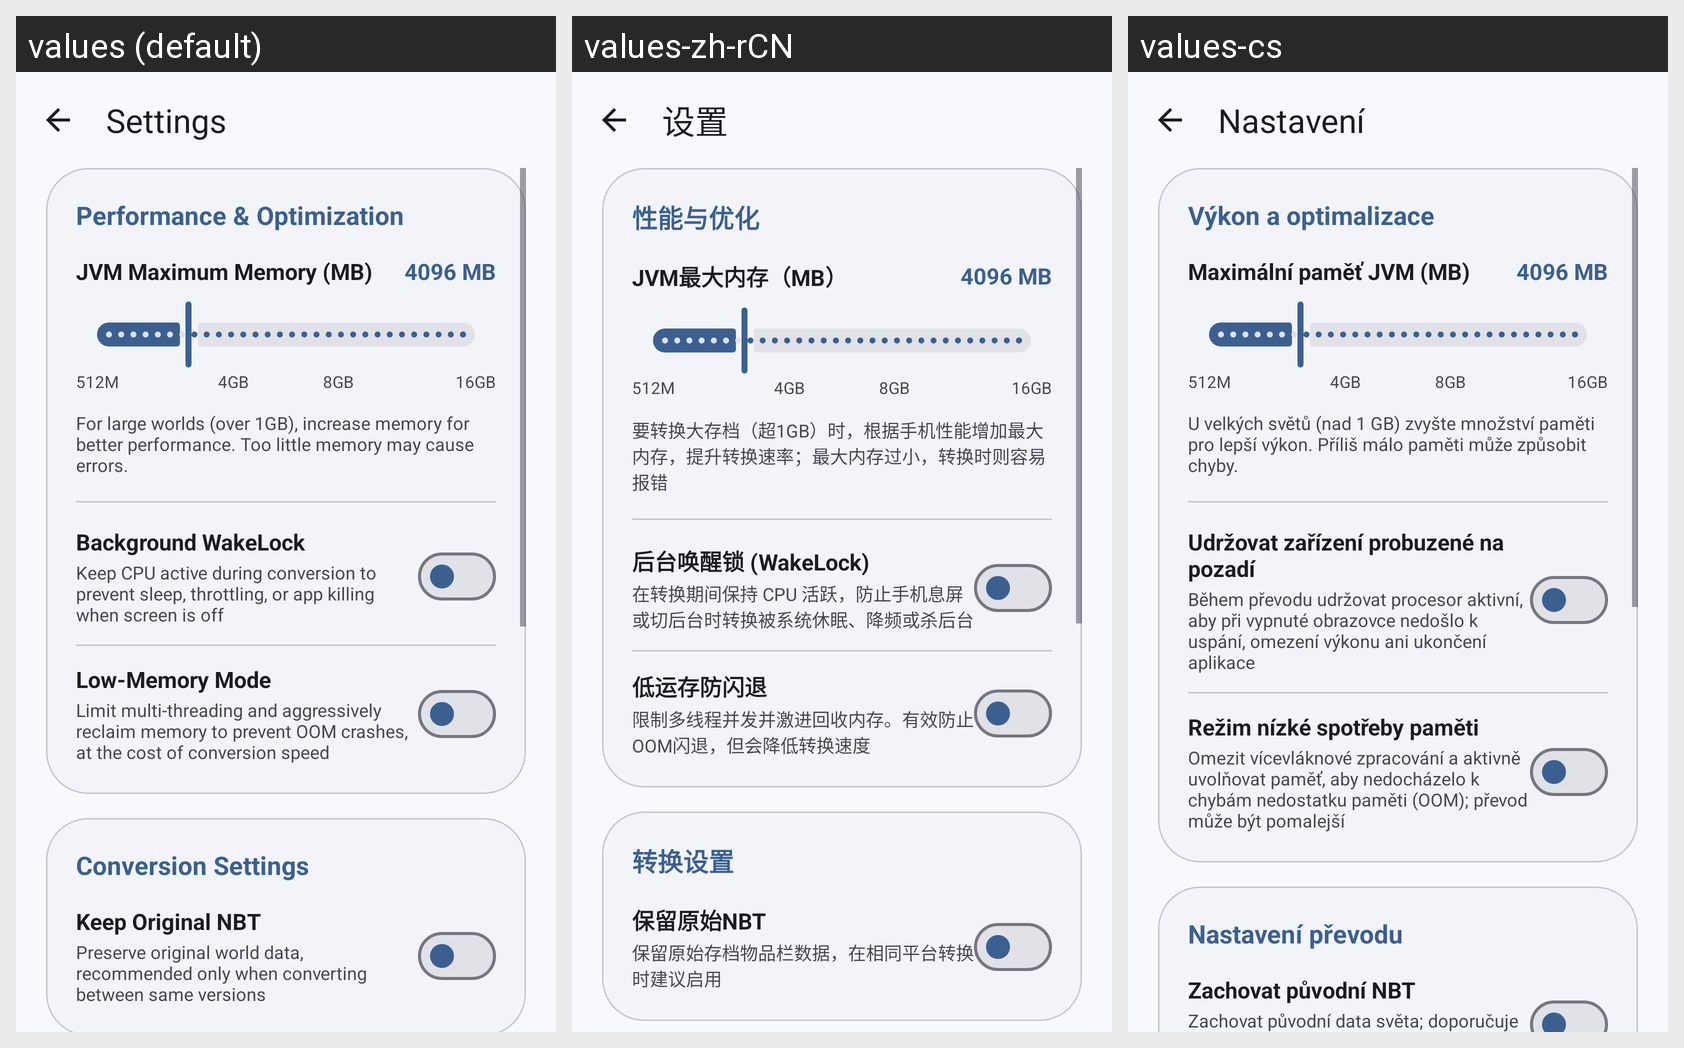

Here is an Android app screen in its default locale and in the app's own translations. Write out the translated-string differences for the strings that appear on this screen.
Android screen res/layout/activity_settings.xml rendered under 3 locales, left to right: values (default), values-zh-rCN, values-cs. Device: Nexus 5 (rendered at 1080×1920; each locale shown at half size, 540×960, under a caption strip naming it); theme Theme.Chunkoid.
Strings drawn on this screen, with the default value and each locale's value (text and hints the layout hard-codes, and strings that could not be matched under every locale, appear in the picture but are not listed):

settings_title
  values: Settings
  values-zh-rCN: 设置
  values-cs: Nastavení

performance_settings
  values: Performance & Optimization
  values-zh-rCN: 性能与优化
  values-cs: Výkon a optimalizace

jvm_max_memory
  values: JVM Maximum Memory (MB)
  values-zh-rCN: JVM最大内存（MB）
  values-cs: Maximální paměť JVM (MB)

memory_hint
  values: For large worlds (over 1GB), increase memory for better performance. Too little memory may cause errors.
  values-zh-rCN: 要转换大存档（超1GB）时，根据手机性能增加最大内存，提升转换速率；最大内存过小，转换时则容易报错
  values-cs: U velkých světů (nad 1 GB) zvyšte množství paměti pro lepší výkon. Příliš málo paměti může způsobit chyby.

wake_lock
  values: Background WakeLock
  values-zh-rCN: 后台唤醒锁 (WakeLock)
  values-cs: Udržovat zařízení probuzené na pozadí

wake_lock_desc
  values: Keep CPU active during conversion to prevent sleep, throttling, or app killing when screen is off
  values-zh-rCN: 在转换期间保持 CPU 活跃，防止手机息屏或切后台时转换被系统休眠、降频或杀后台
  values-cs: Během převodu udržovat procesor aktivní, aby při vypnuté obrazovce nedošlo k uspání, omezení výkonu ani ukončení aplikace

low_memory_mode
  values: Low-Memory Mode
  values-zh-rCN: 低运存防闪退
  values-cs: Režim nízké spotřeby paměti

low_memory_mode_desc
  values: Limit multi-threading and aggressively reclaim memory to prevent OOM crashes, at the cost of conversion speed
  values-zh-rCN: 限制多线程并发并激进回收内存。有效防止OOM闪退，但会降低转换速度
  values-cs: Omezit vícevláknové zpracování a aktivně uvolňovat paměť, aby nedocházelo k chybám nedostatku paměti (OOM); převod může být pomalejší

conversion_settings
  values: Conversion Settings
  values-zh-rCN: 转换设置
  values-cs: Nastavení převodu

keep_original_nbt
  values: Keep Original NBT
  values-zh-rCN: 保留原始NBT
  values-cs: Zachovat původní NBT

keep_original_nbt_desc
  values: Preserve original world data, recommended only when converting between same versions
  values-zh-rCN: 保留原始存档物品栏数据，在相同平台转换时建议启用
  values-cs: Zachovat původní data světa; doporučuje se pouze při převodu mezi stejnými verzemi
